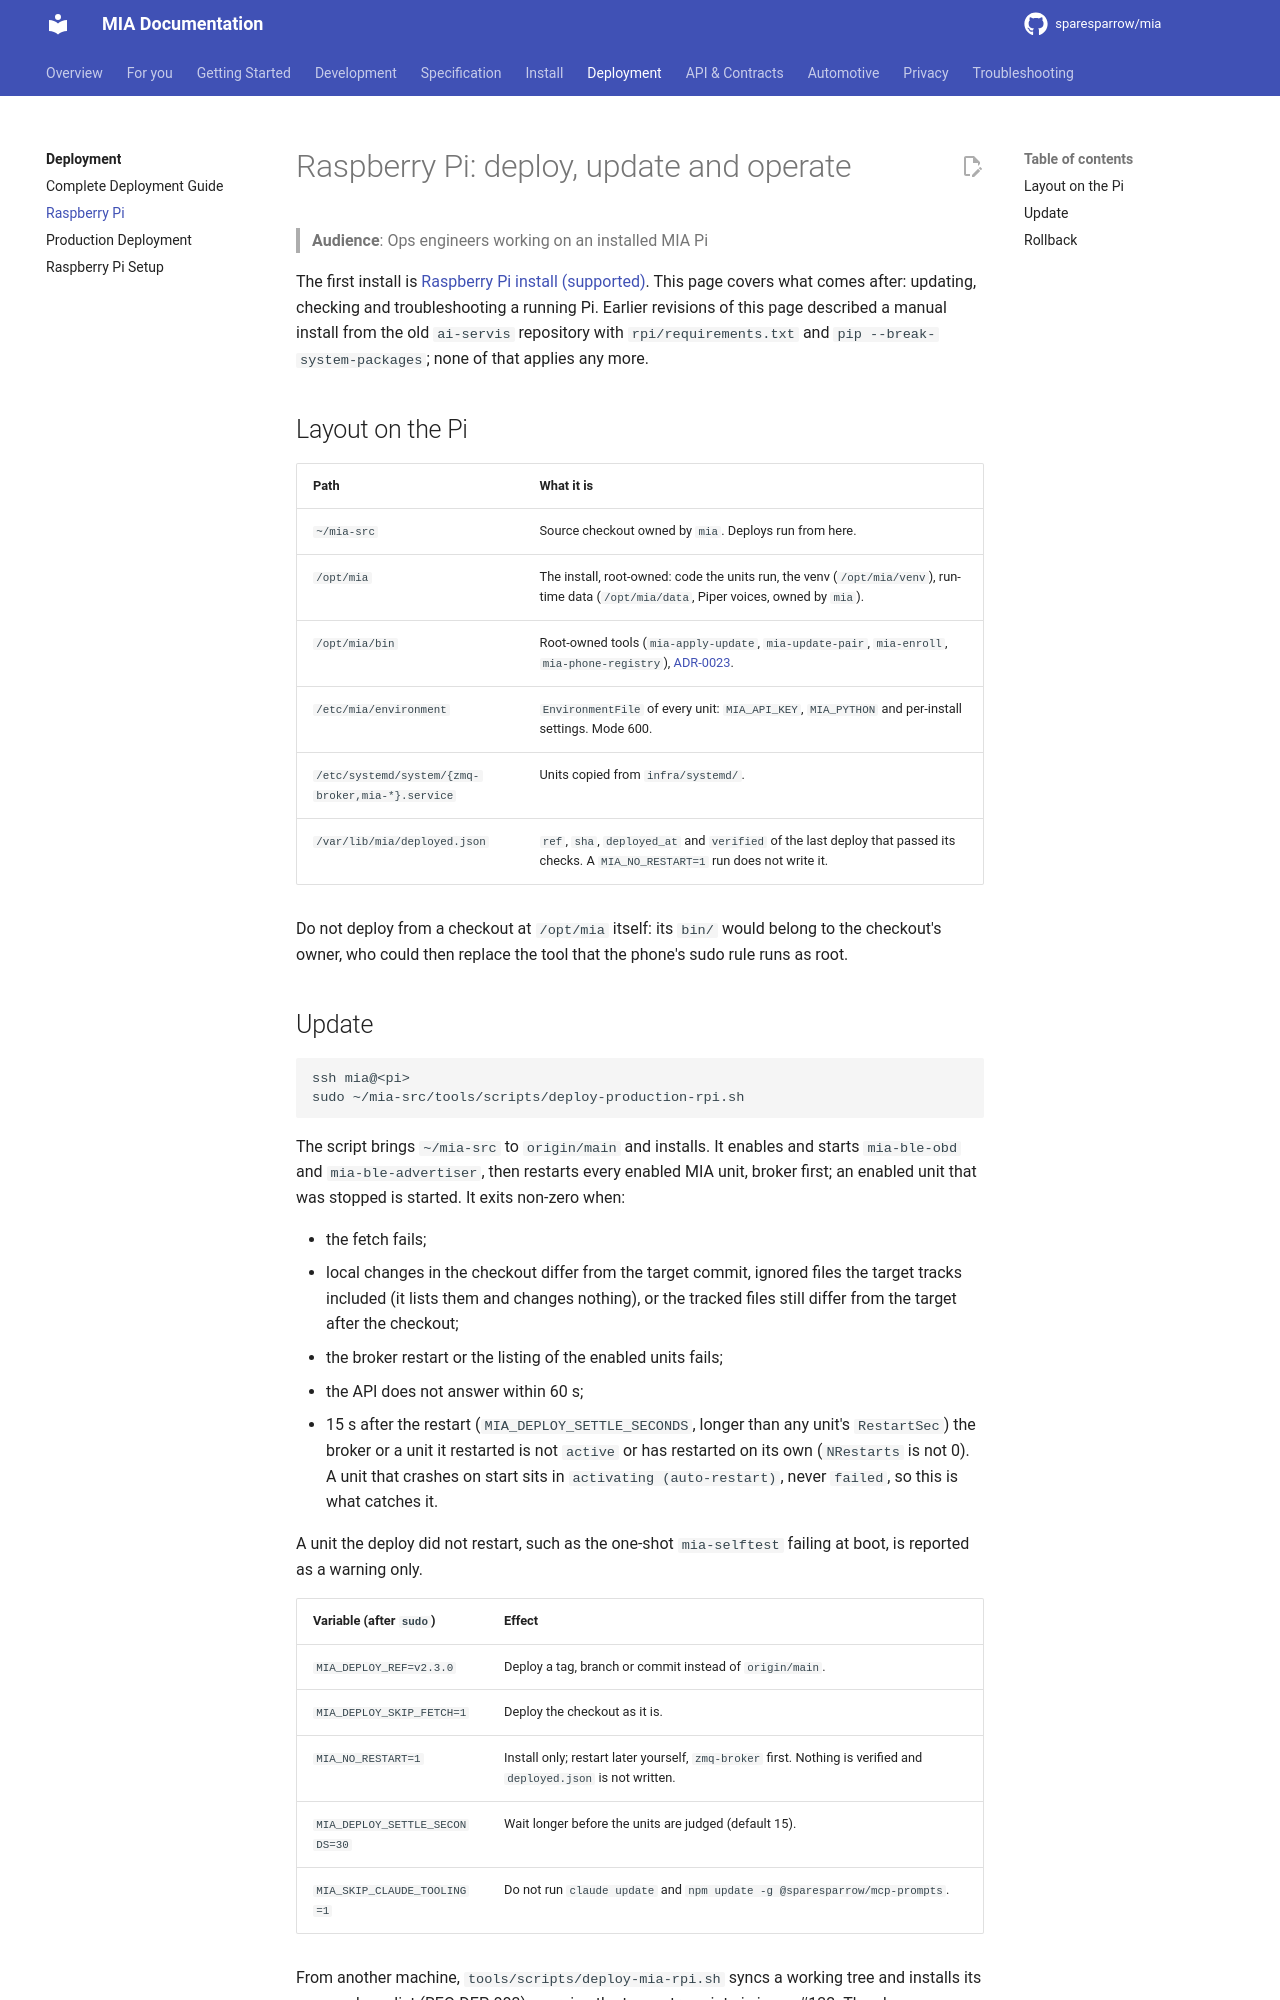

repository: sparesparrow/mia · page: docs/deployment/raspberry-pi/index.html · generator: mkdocs

# Raspberry Pi: deploy, update and operate

> **Audience**: Ops engineers working on an installed MIA Pi

The first install is [Raspberry Pi install (supported)](../install/pi-gateway.md). This page covers what comes after:
updating, checking and troubleshooting a running Pi. Earlier revisions of this page described a manual install from
the old `ai-servis` repository with `rpi/requirements.txt` and `pip --break-system-packages`; none of that applies any
more.

## Layout on the Pi

| Path | What it is |
|---|---|
| `~/mia-src` | Source checkout owned by `mia`. Deploys run from here. |
| `/opt/mia` | The install, root-owned: code the units run, the venv (`/opt/mia/venv`), run-time data (`/opt/mia/data`, Piper voices, owned by `mia`). |
| `/opt/mia/bin` | Root-owned tools (`mia-apply-update`, `mia-update-pair`, `mia-enroll`, `mia-phone-registry`), [ADR-0023](../../spec/decisions/0023-phone-driven-software-update.md). |
| `/etc/mia/environment` | `EnvironmentFile` of every unit: `MIA_API_KEY`, `MIA_PYTHON` and per-install settings. Mode 600. |
| `/etc/systemd/system/{zmq-broker,mia-*}.service` | Units copied from `infra/systemd/`. |
| `/var/lib/mia/deployed.json` | `ref`, `sha`, `deployed_at` and `verified` of the last deploy that passed its checks. A `MIA_NO_RESTART=1` run does not write it. |

Do not deploy from a checkout at `/opt/mia` itself: its `bin/` would belong to the checkout's owner, who could then
replace the tool that the phone's sudo rule runs as root.
